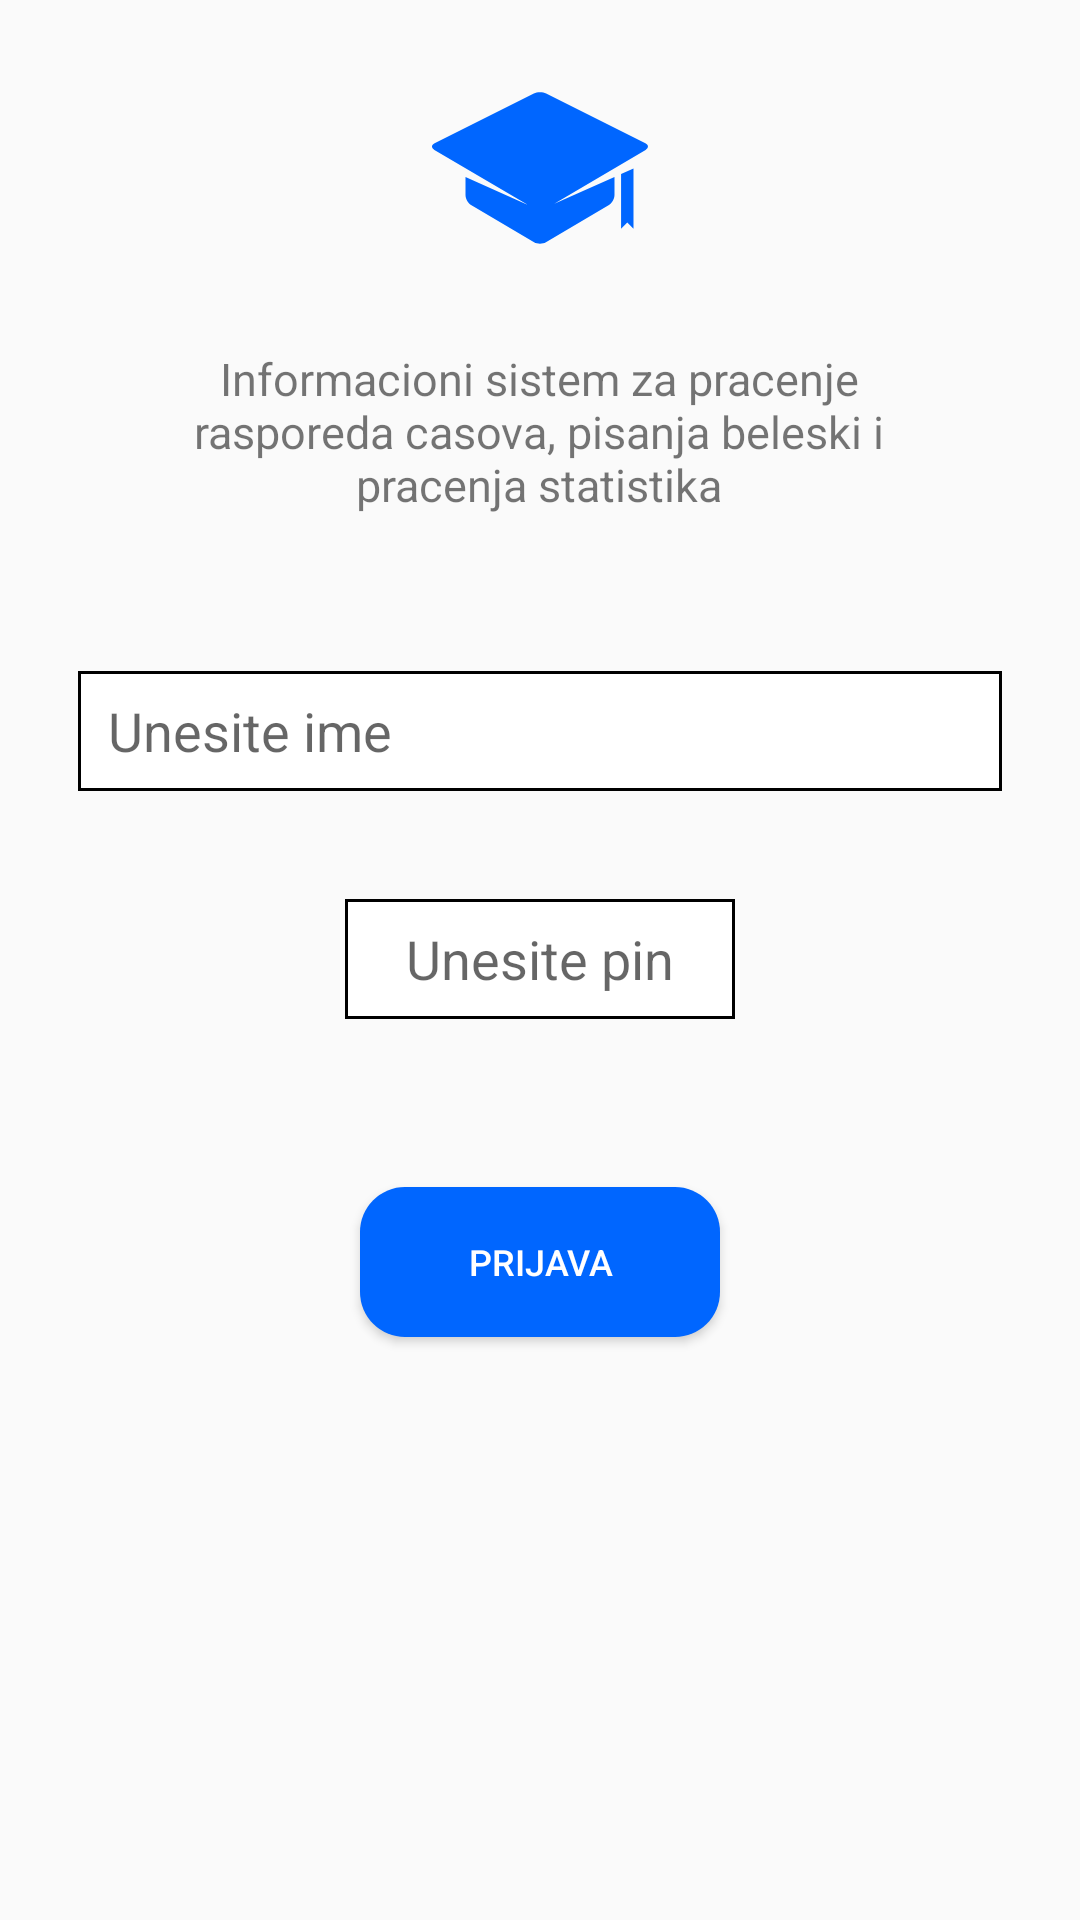

Android layout source for this screen:
<!-- AndroidManifest.xml: application theme AppTheme -->
<!-- res/layout/activity_login.xml -->
<?xml version="1.0" encoding="utf-8"?>
<androidx.constraintlayout.widget.ConstraintLayout xmlns:android="http://schemas.android.com/apk/res/android"
    xmlns:app="http://schemas.android.com/apk/res-auto"
    xmlns:tools="http://schemas.android.com/tools"
    android:id="@+id/container"
    android:layout_width="match_parent"
    android:layout_height="match_parent"
    tools:context=".presentation.view.activities.LoginActivity">

    <EditText
        android:id="@+id/et_pin"
        android:layout_width="130dp"
        android:layout_height="40dp"

        android:background="@drawable/edit_text_border"
        android:layout_marginTop="36dp"
        android:gravity="center"
        android:hint="@string/user_enter_pin"
        android:imeOptions="actionDone"
        android:inputType="numberPassword"
        android:selectAllOnFocus="true"
        app:layout_constraintEnd_toEndOf="@+id/et_user_name"
        app:layout_constraintStart_toStartOf="@+id/et_user_name"
        app:layout_constraintTop_toBottomOf="@+id/et_user_name" />

    <EditText
        android:id="@+id/et_user_name"
        android:layout_width="0dp"
        android:layout_height="40dp"
        android:layout_marginEnd="26dp"
        android:layout_marginStart="26dp"

        android:background="@drawable/edit_text_border"
        android:layout_marginTop="52dp"
        android:hint="@string/user_enter_name"
        android:inputType="textPersonName"
        android:paddingStart="10dp"
        android:selectAllOnFocus="true"
        app:layout_constraintEnd_toEndOf="parent"
        app:layout_constraintHorizontal_bias="0.49"
        app:layout_constraintStart_toStartOf="parent"
        app:layout_constraintTop_toBottomOf="@+id/textView" />

    <Button
        android:id="@+id/button_login_prijava"
        android:background="@drawable/button"
        android:layout_width="120dp"
        android:layout_height="50dp"
        android:layout_gravity="start"
        android:layout_marginTop="56dp"
        android:enabled="true"
        android:text="@string/action_prijava"
        android:textColor="@color/white"
        android:textSize="12sp"
        app:layout_constraintEnd_toEndOf="parent"
        app:layout_constraintStart_toStartOf="parent"
        app:layout_constraintTop_toBottomOf="@+id/et_pin" />

    <ImageView
        android:id="@+id/imageView"
        android:layout_width="80dp"
        android:layout_height="80dp"
        android:layout_marginTop="16dp"
        android:src="@drawable/ic_graduation_cap"
        android:tint="@color/blue"
        app:layout_constraintEnd_toEndOf="parent"
        app:layout_constraintHorizontal_bias="0.5"
        app:layout_constraintStart_toStartOf="parent"
        app:layout_constraintTop_toTopOf="parent" />

    <TextView
        android:id="@+id/textView"
        android:layout_width="250dp"
        android:layout_height="wrap_content"
        android:layout_marginTop="20dp"
        android:gravity="center"
        android:text="@string/info_login"
        android:textSize="15sp"
        app:layout_constraintEnd_toEndOf="parent"
        app:layout_constraintHorizontal_bias="0.496"
        app:layout_constraintStart_toStartOf="parent"
        app:layout_constraintTop_toBottomOf="@+id/imageView" />

</androidx.constraintlayout.widget.ConstraintLayout>
<!-- resources referenced by this layout -->
<resources>
  <color name="blue">#0066FF</color>
  <color name="white">#FFFFFF</color>
  <!-- drawable button (drawable) -->
  <?xml version="1.0" encoding="utf-8"?>
  <selector xmlns:android="http://schemas.android.com/apk/res/android">
      <item android:state_focused="true" android:state_pressed="false" android:drawable="@drawable/button_rounded_blue" />
      <item android:state_focused="true" android:state_pressed="true" android:drawable="@drawable/button_rounded_blue_gradient" />
      <item android:state_focused="false" android:state_pressed="true" android:drawable="@drawable/button_rounded_blue_gradient" />
      <item android:drawable="@drawable/button_rounded_blue" />
  </selector>
  <!-- drawable edit_text_border (drawable) -->
  <?xml version="1.0" encoding="utf-8"?>
  <shape
      xmlns:android="http://schemas.android.com/apk/res/android"
      android:shape="rectangle">
      <solid
          android:color="@color/white"/>
  
      <stroke
          android:color="@color/black"
          android:width="1dp"/>
  
  
  </shape>
  <!-- drawable ic_graduation_cap (drawable) -->
  <vector xmlns:android="http://schemas.android.com/apk/res/android"
      android:width="100dp"
      android:height="100dp"
      android:viewportWidth="100"
      android:viewportHeight="100">
    <path
        android:fillColor="#FFFFFFFF"
        android:pathData="M83.781,75.269l2.586,-2.586l2.587,2.586l0,-25.053l-5.173,2.298z"/>
    <path
        android:fillColor="#FFFFFFFF"
        android:pathData="m93.912,39.711l-41.342,-20.705c-1.413,-0.708 -3.726,-0.708 -5.139,0l-41.343,20.705c-1.413,0.708 -1.455,1.944 -0.094,2.746l38.516,22.696 0.026,0.015 -25.574,-11.445v7.495c0,1.581 1.114,3.531 2.476,4.333l26.086,15.371c1.362,0.803 3.59,0.803 4.952,0l26.086,-15.371c1.362,-0.803 2.476,-2.752 2.476,-4.333v-7.486l-25.087,11.149 38.055,-22.424c1.361,-0.803 1.319,-2.039 -0.094,-2.746z"/>
  </vector>
  <string name="action_prijava">Prijava</string>
  <string name="info_login">Informacioni sistem za pracenje rasporeda casova, pisanja beleski i pracenja statistika</string>
  <string name="user_enter_name">Unesite ime</string>
  <string name="user_enter_pin">Unesite pin</string>
  <style name="AppTheme" parent="Theme.AppCompat.Light.NoActionBar">
          
          <item name="colorPrimary">@color/colorPrimary</item>
          <item name="colorPrimaryDark">@color/colorPrimaryDark</item>
          <item name="colorAccent">@color/colorAccent</item>
      </style>
  <!-- drawable button_rounded_blue (drawable) -->
  <?xml version="1.0" encoding="utf-8"?>
  <shape
      xmlns:android="http://schemas.android.com/apk/res/android"
      android:shape="rectangle">
  
  
      <solid android:color="@color/blue"/>
  
  
  
  
  
      <corners android:radius="15dp"/>
  </shape>
  <!-- drawable button_rounded_blue_gradient (drawable) -->
  <?xml version="1.0" encoding="utf-8"?>
  <shape
      xmlns:android="http://schemas.android.com/apk/res/android"
      android:shape="rectangle">
  
  
      <solid android:color="@color/blue_gradient"/>
  
  
  
  
  
      <corners android:radius="15dp"/>
  </shape>
  <color name="black">#000000</color>
  <color name="colorPrimary">#6200EE</color>
  <color name="colorPrimaryDark">#3700B3</color>
  <color name="colorAccent">#03DAC5</color>
  <color name="blue_gradient">#002EC4</color>
</resources>
